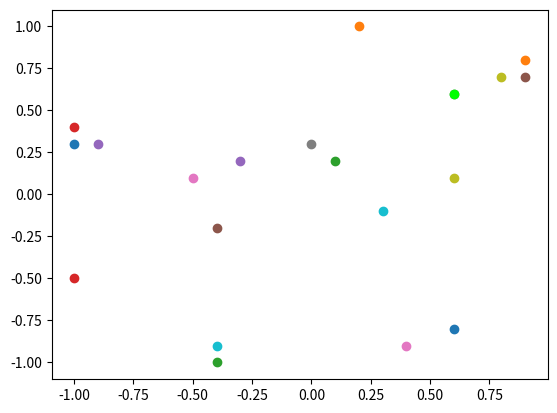
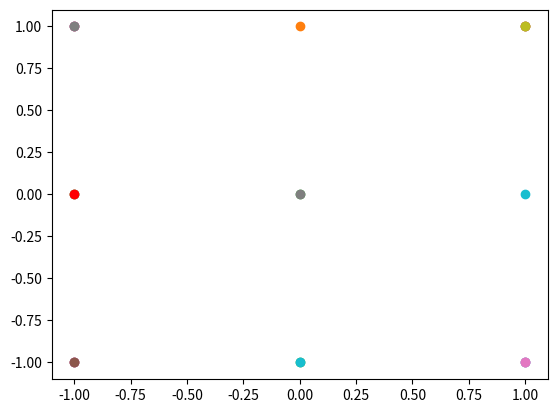

Recreate these plots in Python, in order.
import numpy as np
import random
import matplotlib.pyplot as plt


def func(x):
    return np.array([1.0, x[0], x[1], x[0]*x[1], x[0]**2, x[1]**2])
#region Ввод/Вывод
def makeInput(Count, grid, filename):
    f = open(filename, "w")
    f.write(str(Count) + "\n")

    print("Мно-во X:", grid)
    x = [[random.choice(grid),random.choice(grid)] for _ in range(Count)]
    print("X[i,j]:", x)
    for i in x:
        f.write(str(i[0]) + " " + str(i[1]) + "\n")
    for i in range(Count - 1):
        f.write(str(1 / Count) + "\n")
    f.write((str(1 / Count)))
    f.close()

def read(filename):
    f = open(filename, "r")
    Xmass = []
    Pmass = []
    count = int(f.readline())
    for i in range(count):
        Xmass.append([float(item) for item in f.readline().split(" ")])
    for i in range(count):
        Pmass.append(float(f.readline()))
    return Xmass, Pmass

#Запись в файл, записывается так, чтобы потом считать
def write(filename, x, p):
    f = open(filename, "w")
    f.write(str(len(x)) + "\n")
    for i in x:
        f.write(str(i[0]) + " " + str(i[1]) + "\n")
    f.write(str(p[0]))
    for i in p[1:]:
        f.write("\n" + str(i))
    f.close()
#endregion

def makeM(x, p):
    M = np.zeros((len(func(x[0])), len(func(x[0]))))
    for i in range(len(x)):
        M += p[i] * make_partM(func(x[i]))
    return M

#создание части матрицы, для каждого из весов
def make_partM(fx):
    M = np.zeros((len(fx), len(fx)))
    for i in range(len(fx)):
        for j in range(len(fx)):
            M[i][j] = fx[i] * fx[j]
    return M

#создание матрицы D из матрицы М
def makeD(M):
    return np.linalg.inv(M)
#Рисует график index указывает на изменяемую точку, и на каждой итерации рисуются два графика:
#начальное положение - зеленая точка и измененное положение - красная
def printPlot(x, index, type):

    for i in range(len(x)):
        plt.scatter(x[i][0], x[i][1])
    if type == 1:
        plt.scatter(x[index][0], x[index][1], color = (1, 0, 0))
    else:
        plt.scatter(x[index][0], x[index][1], color=(0, 1, 0))
    plt.show()

#функция d, чтобы она была от одной переменной надо в x и newx кинуть одинаковые значения
def d(x, D, newx):
    return np.dot(np.dot(func(x), D), func( newx).T)

#функция вычисления дельты для точки
def Delta(x, D, N, newx):
    return 1./float(N) * (d(newx, D, newx) - d(x, D, x))\
           - 1./float(N)**2 * (d(x, D, x) * d(newx, D, newx) - d(x, D, newx)**2)

#нахождения максимального значения дельты на для одной точки из плана, но для все сетки.
#возвращает список из максимального значения и точки
def findMaxforOneX(x, D, N, grid):
    maxdot = [grid[0], grid[0]]
    maxvalue = Delta(x, D, N, maxdot)
    for x1 in grid:
        for x2 in grid:
            value = Delta(x, D, N, [x1, x2])
            if value > maxvalue:
                maxvalue = value
                maxdot = [x1, x2]
    return [maxvalue, maxdot]
#функция нахождения максимумов для всех точек плана и выбора из него наибольшего. возвращает значения, точку и индекс
def findMaxforAll(X, D, N, grid):
    listofmax = []
    for x in X:
        listofmax.append(findMaxforOneX(x, D, N, grid))
    return [*max(listofmax),listofmax.index(max(listofmax))]

#Построение сетки. там написано 10х10 и 20х20. тут 11х11 потому что так сетка бьется ровно, а не на периодические
#числа
grid = np.linspace(-1, 1, 21)
#Количество элементов
N = 20
#Построение новых входных данных, для например разных N или для разной сетки
makeInput(N, grid, "input.txt")
x, p = read("input.txt")

eps = 0.001
delta = 1
iteration = 0
while True:
    M = makeM(x, p)
    print(np.around(np.linalg.det(M), 8))
    D = makeD(M)
    #print("Итерация №", iteration)
    delta = findMaxforAll(x, D, N, grid)
    if delta[0] > eps:
        if (iteration == 0):
            printPlot(x, delta[2], 0)
        x[delta[2]] = delta[1]
    else:
        printPlot(x, delta[2], 1)
        break
    iteration += 1
    write("result" + str(iteration) + ".txt", x, p)
